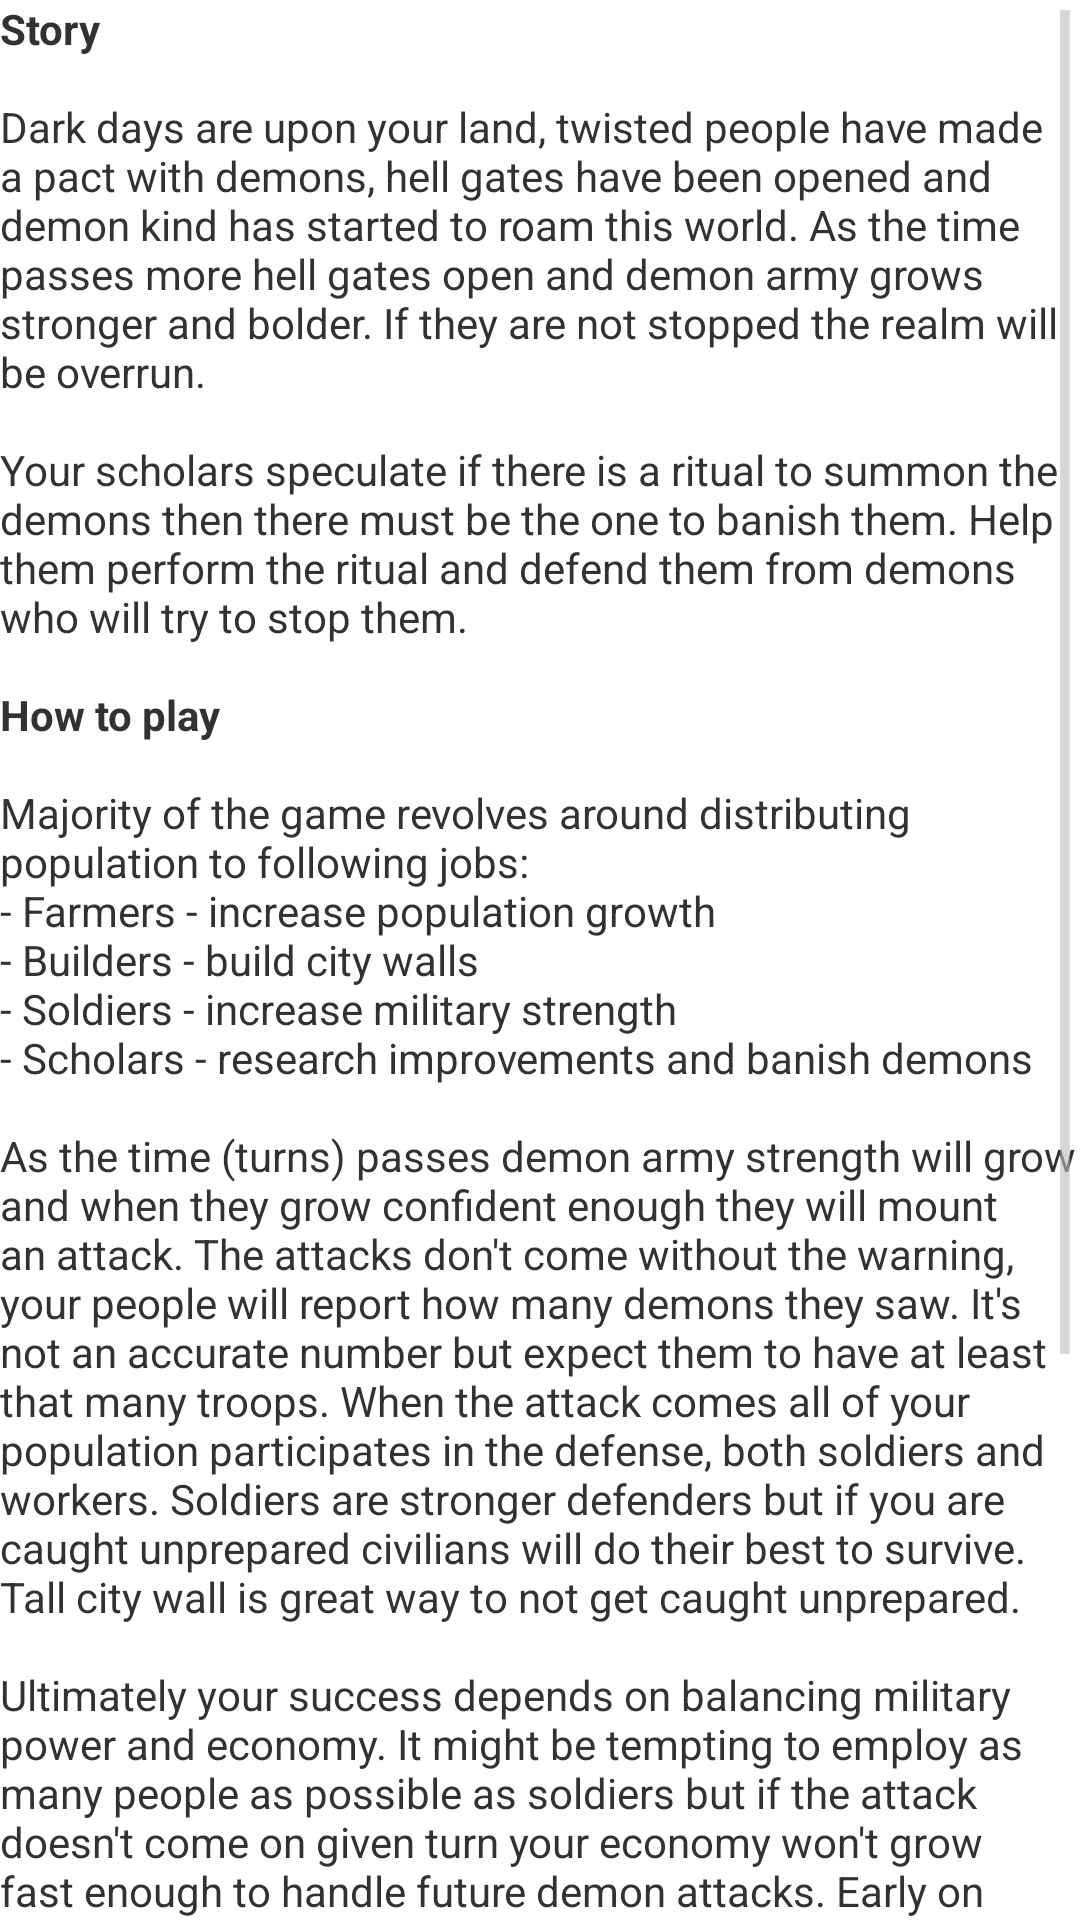

Produce the Android XML layout that renders to this screen, including the resource entries it uses.
<!-- AndroidManifest.xml: application theme AppTheme -->
<!-- res/layout/activity_help.xml -->
<?xml version="1.0" encoding="utf-8"?>


<ScrollView xmlns:android="http://schemas.android.com/apk/res/android"
xmlns:tools="http://schemas.android.com/tools"
android:layout_width="match_parent"
android:layout_height="match_parent"
android:layout_margin="8dp"
android:scrollbars="vertical"
tools:context="hr.kravarscan.enchantedfortress.HelpActivity">


<TextView
    android:id="@+id/helpText"
    android:layout_width="match_parent"
    android:layout_height="wrap_content"
    android:text="@string/helpText"/>

</ScrollView>
<!-- resources referenced by this layout -->
<resources>
  <string name="helpText"><b>Story</b>\n\nDark days are upon your land, twisted people have made a pact with demons, hell gates have been opened and demon kind has started to roam this world. As the time passes more hell gates open and demon army grows stronger and bolder. If they are not stopped the realm will be overrun.\n\nYour scholars speculate if there is a ritual to summon the demons then there must be the one to banish them. Help them perform the ritual and defend them from demons who will try to stop them.\n\n<b>How to play</b>\n\nMajority of the game revolves around distributing population to following jobs:\n- Farmers - increase population growth\n- Builders - build city walls\n- Soldiers - increase military strength\n- Scholars - research improvements and banish demons\n\nAs the time (turns) passes demon army strength will grow and when they grow confident enough they will mount an attack. The attacks don\'t come without the warning, your people will report how many demons they saw. It\'s not an accurate number but expect them to have at least that many troops. When the attack comes all of your population participates in the defense, both soldiers and workers. Soldiers are stronger defenders but if you are caught unprepared civilians will do their best to survive. Tall city wall is great way to not get caught unprepared.\n\nUltimately your success depends on balancing military power and economy. It might be tempting to employ as many people as possible as soldiers but if the attack doesn\'t come on given turn your economy won\'t grow fast enough to handle future demon attacks. Early on farming improves the economy the most, more people you have more of them you can employ to construct walls and field as soldiers. Research is another way to improve your military and economy in the long term. All population participates in research but similar to military strength not everyone contribute equally. Scholars (people not assigned to farming, construction and guard duty) generate more research points then others.\n\nStaying barricaded behind the wall will not make you unconquerable, eventually demons will grow powerful enough to overcome any defenses. Banishment ritual is the only way to defeat demons for good. Performing it will gradually close hell gates, making demon army grow slower and once finished will permanently stop demon invasion.</string>
  <style name="AppTheme" parent="android:Theme.Holo.Light.DarkActionBar">
          
      </style>
</resources>
